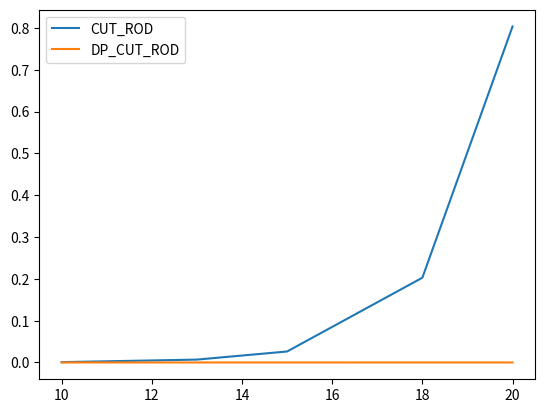

The matplotlib source for this figure:
import time
import matplotlib.pyplot as plt
import numpy as np

def CUT_ROD(p, n):
    if n == 0:
        return 0
    q = float('-inf')
    for i in range(1, n+1):
        q = max(q, p[i-1] + CUT_ROD(p, n-i))
    return q

def DP_CUT_ROD(p, n):
    r = [0 for i in range(n+1)]
    r[0] = 0
    
    for i in range(n+1):
        q = float('-inf')
        for j in range(i+1):
            q = max(q, p[j-1] + r[i-j])
        r[i] = q
    return r[n]

if __name__ == "__main__":
    N = [10, 13, 15, 18, 20]
    p = np.random.randint(1, 50, size=N[-1])
    p.sort()
    print(f"p: {p}\n")
    
    time_list_CR = []
    time_list_DPCR = []
    
    for n in N:
        print(f"[n = {n}]")
        
        start_time = time.time()
        print("Result of CUT_ROD: ", CUT_ROD(p, n))
        end_time = time.time()
        print(f"Time taken (CUT_ROD): {end_time - start_time} seconds")
        time_list_CR.append(end_time - start_time)
        
        start_time = time.time()
        print("Result of DP_CUT_ROD: ", DP_CUT_ROD(p, n))
        end_time = time.time()
        print(f"Time taken (DP_CUT_ROD): {end_time - start_time} seconds")
        time_list_DPCR.append(end_time - start_time)
        
        print()

    plt.plot(N, time_list_CR, label="CUT_ROD")
    plt.plot(N, time_list_DPCR, label="DP_CUT_ROD")
    plt.legend()
    plt.show()